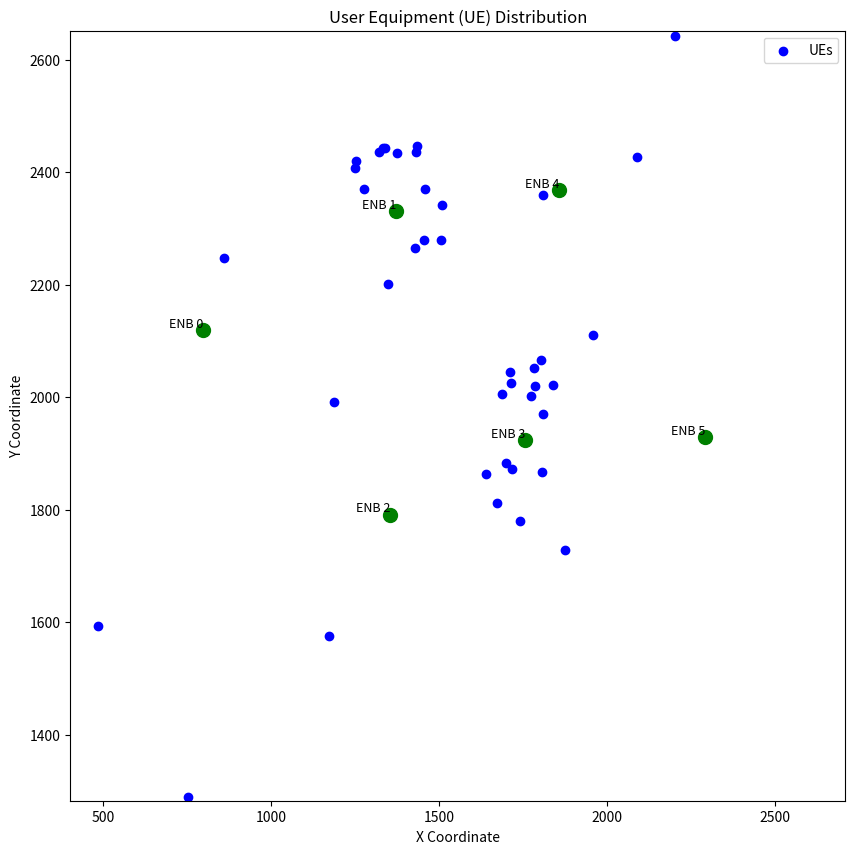

Source code (Python):
import matplotlib.pyplot as plt
import random
import math
import time

boundaries = [402.09,1282.45,2708.33,2651.23]
enbs = [
    [796.8938352346304, 2118.770895089954, 30],
    [1371.877438257332, 2331.1886772192083, 30],
    [1354.4832434408017, 1791.0314224967733, 3],
    [1756.5697463185643, 1924.1612803018652, 3],
    [1857.1249418809894, 2368.2851388552226, 3],   
    [2291.7522011126857, 1929.4412568900734, 3],
]
ues = []
mytime = int(time.time())
random.seed(mytime)

def condense_ues(enb, num_ues, min_distance, max_distance):
    if (max_distance + enb[0] > boundaries[2]):
        max_distance = boundaries[2] - enb[0]
    if (max_distance + enb[1] > boundaries[3]):
        max_distance = boundaries[3] - enb[1]
    if (max_distance < min_distance):
        print("Max distance is less than min distance or exceeds boundaries.")
        return
    for _ in range(num_ues):
        magnitude = math.sqrt(random.uniform(0, 1) * (max_distance ** 2 - min_distance ** 2) + min_distance ** 2)
        angle = random.uniform(0, 2 * math.pi)
        x = enb[0] + magnitude * math.cos(angle)
        y = enb[1] + magnitude * math.sin(angle)
        ues.append([x, y])

def random_ues(num_ues):
    for _ in range(num_ues):
        x = random.uniform(boundaries[0], boundaries[2])
        y = random.uniform(boundaries[1], boundaries[3])
        ues.append([x, y])

def generate_ue_allocation_file():
    with open("ue_allocation{}.txt".format(mytime), "w") as file:
        for ue in ues:
            file.write(f"uePositionAlloc->Add(Vector({ue[0]}, {ue[1]}, 3));")
            file.write("\n")
    file.close()



if __name__ == "__main__":
    condense_ues(enbs[1], 15, 75, 150)
    condense_ues(enbs[3], 15, 50, 150)
    random_ues(10)
    generate_ue_allocation_file()
    plt.figure(figsize=(10, 10))
    plt.xlim(boundaries[0], boundaries[2])
    plt.ylim(boundaries[1], boundaries[3])
    plt.scatter([ue[0] for ue in ues], [ue[1] for ue in ues], c='blue', label='UEs')
    for i in range(len(enbs)):
        plt.scatter(enbs[i][0], enbs[i][1], c='green', marker='o', s=100)
        plt.text(enbs[i][0], enbs[i][1], f'ENB {i}', fontsize=9, ha='right', va='bottom', color='black')
    plt.legend()
    plt.title('User Equipment (UE) Distribution')
    plt.xlabel('X Coordinate')
    plt.ylabel('Y Coordinate')
    plt.savefig('ue_exp_distribution_{}.png'.format(mytime))
